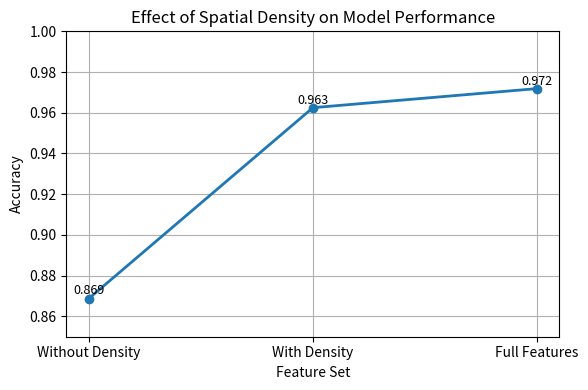

The script that saved this image: (Note: this script raises an exception after producing the figure.)
import matplotlib.pyplot as plt

def plot_ablation():
    labels = ["Without Density", "With Density", "Full Features"]
    accuracy = [0.86875, 0.9625, 0.971875]

    plt.figure(figsize=(6,4))

    plt.plot(
        labels,
        accuracy,
        marker='o',
        linewidth=2
    )

    # Add value labels on points
    for i, val in enumerate(accuracy):
        plt.text(i, val + 0.002, f"{val:.3f}", ha='center', fontsize=9)

    plt.xlabel("Feature Set")
    plt.ylabel("Accuracy")
    plt.title("Effect of Spatial Density on Model Performance")

    plt.ylim(0.85, 1.0)

    plt.grid(True)

    plt.tight_layout()
    plt.savefig("results/figures/ablation_accuracy.png", dpi=300)
    plt.close()

    print("Improved ablation plot saved!")

if __name__ == "__main__":
    plot_ablation()
